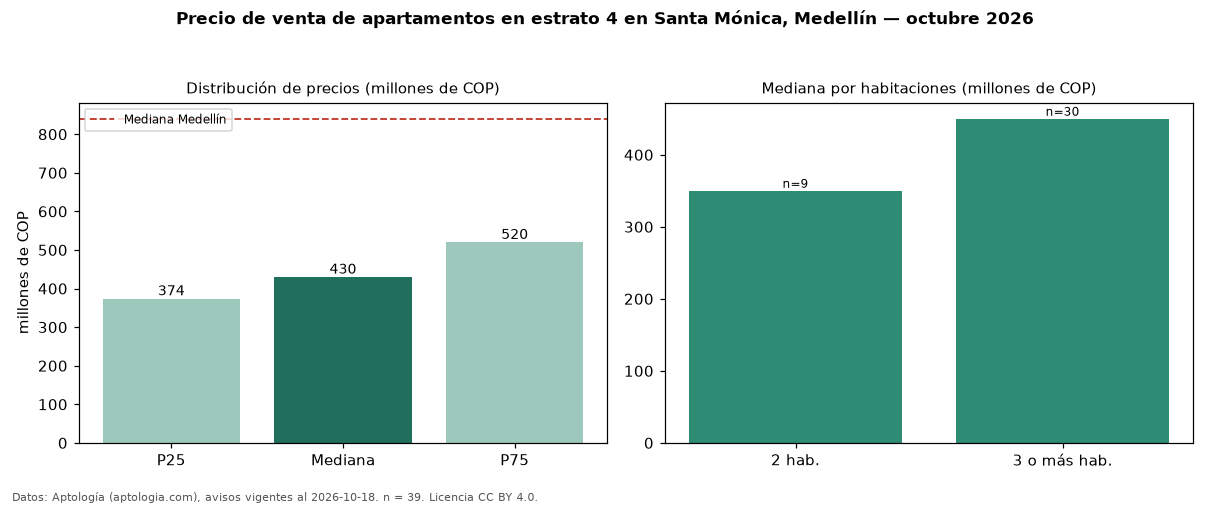

Data behind this chart, as committed beside it:
seccion, metrica, valor, moneda, n
filtro, estrato, 4, , 39
precio, p25, 374000000, COP, 39
precio, mediana, 430000000, COP, 39
precio, p75, 520000000, COP, 39
precio, minimo, 285000000, COP, 39
precio, maximo, 890000000, COP, 39
m2, mediana_precio_m2, 5113636, COP, 39
m2, area_mediana_m2, 88.0, m2, 39
admin, mediana_admin_mes, 320000, COP, 16
banos, mediana_banos, 2.0, , 
parqueadero, pct_con_parqueadero, 41.9, %, 31
estrato, estrato_mas_frecuente, 4, , 39
habitaciones, 2, 350000000, COP, 9
habitaciones, 3+, 450000000, COP, 30
ciudad, mediana_ciudad_referencia, 840000000, COP, 
ciudad, mediana_m2_ciudad, 7500000, COP, 
fuente, fecha_datos, 2026-10-18, , 
fuente, atribucion, https://www.aptologia.com/venta/medellin…, , 
fuente, licencia, CC BY 4.0, , 
